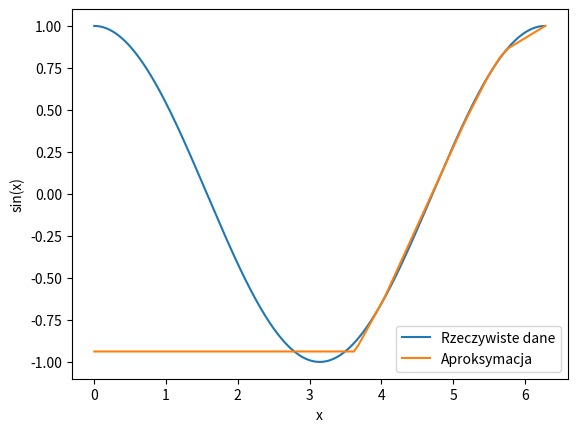

This figure's Python source:
import matplotlib.pyplot as plt
import numpy as np

# Tworzenie danych treningowych
x = np.linspace(0, 2 * np.pi, 1000)  # Przykładowe dane wejściowe
y = np.cos(x)  # Oczekiwane dane wyjściowe

# Inicjalizacja wag i biasów
input_size = 1
hidden_size = 64
output_size = 1

weights_input_hidden = np.random.randn(input_size, hidden_size)
bias_hidden = np.zeros((1, hidden_size))
weights_hidden_output = np.random.randn(hidden_size, output_size)
bias_output = np.zeros((1, output_size))

# Definicja funkcji aktywacji (ReLU)


def relu(x):
    return np.maximum(0, x)

# Definicja funkcji straty (Mean Squared Error)


def mean_squared_error(y_true, y_pred):
    return np.mean((y_true - y_pred)**2)


# Uczenie modelu
learning_rate = 0.01
epochs = 200

for epoch in range(epochs):
    # Przebieg przez dane treningowe
    for i in range(len(x)):
        # Przejście w przód
        hidden_input = np.dot(x[i], weights_input_hidden) + bias_hidden
        hidden_output = relu(hidden_input)
        final_input = np.dot(
            hidden_output, weights_hidden_output) + bias_output
        final_output = final_input

        # Obliczanie straty
        loss = mean_squared_error(y[i], final_output)

        # Propagacja wsteczna
        dloss_doutput = -2 * (y[i] - final_output)
        doutput_dfinal_input = 1
        dfinal_input_dweights_hidden_output = hidden_output
        dfinal_input_dbias_output = 1

        dloss_dweights_hidden_output = np.dot(
            dfinal_input_dweights_hidden_output.T, dloss_doutput)
        dloss_dbias_output = dloss_doutput.sum()

        dloss_dhidden_output = np.dot(dloss_doutput,
                                      weights_hidden_output.T)
        dhidden_output_dhidden_input = (hidden_input > 0).astype(float)
        dhidden_input_dweights_input_hidden = x[i]
        dhidden_input_dbias_hidden = 1

        dloss_dweights_input_hidden = np.dot(
            dhidden_input_dweights_input_hidden.T, dloss_dhidden_output * dhidden_output_dhidden_input)
        dloss_dbias_hidden = (dloss_dhidden_output *
                              dhidden_output_dhidden_input).sum()

        # Aktualizacja wag i biasów
        weights_input_hidden -= learning_rate * dloss_dweights_input_hidden
        bias_hidden -= learning_rate * dloss_dbias_hidden
        weights_hidden_output -= learning_rate * dloss_dweights_hidden_output
        bias_output -= learning_rate * dloss_dbias_output

    # Obliczanie straty dla epoki
    total_loss = 0
    for i in range(len(x)):
        hidden_input = np.dot(x[i], weights_input_hidden) + bias_hidden
        hidden_output = relu(hidden_input)
        final_input = np.dot(
            hidden_output, weights_hidden_output) + bias_output
        final_output = final_input
        total_loss += mean_squared_error(y[i], final_output)
    total_loss /= len(x)

    print(f'Epoka {epoch + 1}/{epochs}, Strata: {total_loss}')

# Przewidywanie wartości na nowych danych
x_new = np.linspace(0, 2 * np.pi, 100)
predictions = []

for i in range(len(x_new)):
    hidden_input = np.dot(x_new[i], weights_input_hidden) + bias_hidden
    hidden_output = relu(hidden_input)
    final_input = np.dot(hidden_output, weights_hidden_output) + bias_output
    final_output = final_input
    predictions.append(final_output[0])

# Wykres aproksymacji funkcji sinus
plt.plot(x, y, label='Rzeczywiste dane')
plt.plot(x_new, predictions, label='Aproksymacja')
plt.legend()
plt.xlabel('x')
plt.ylabel('sin(x)')
plt.show()
